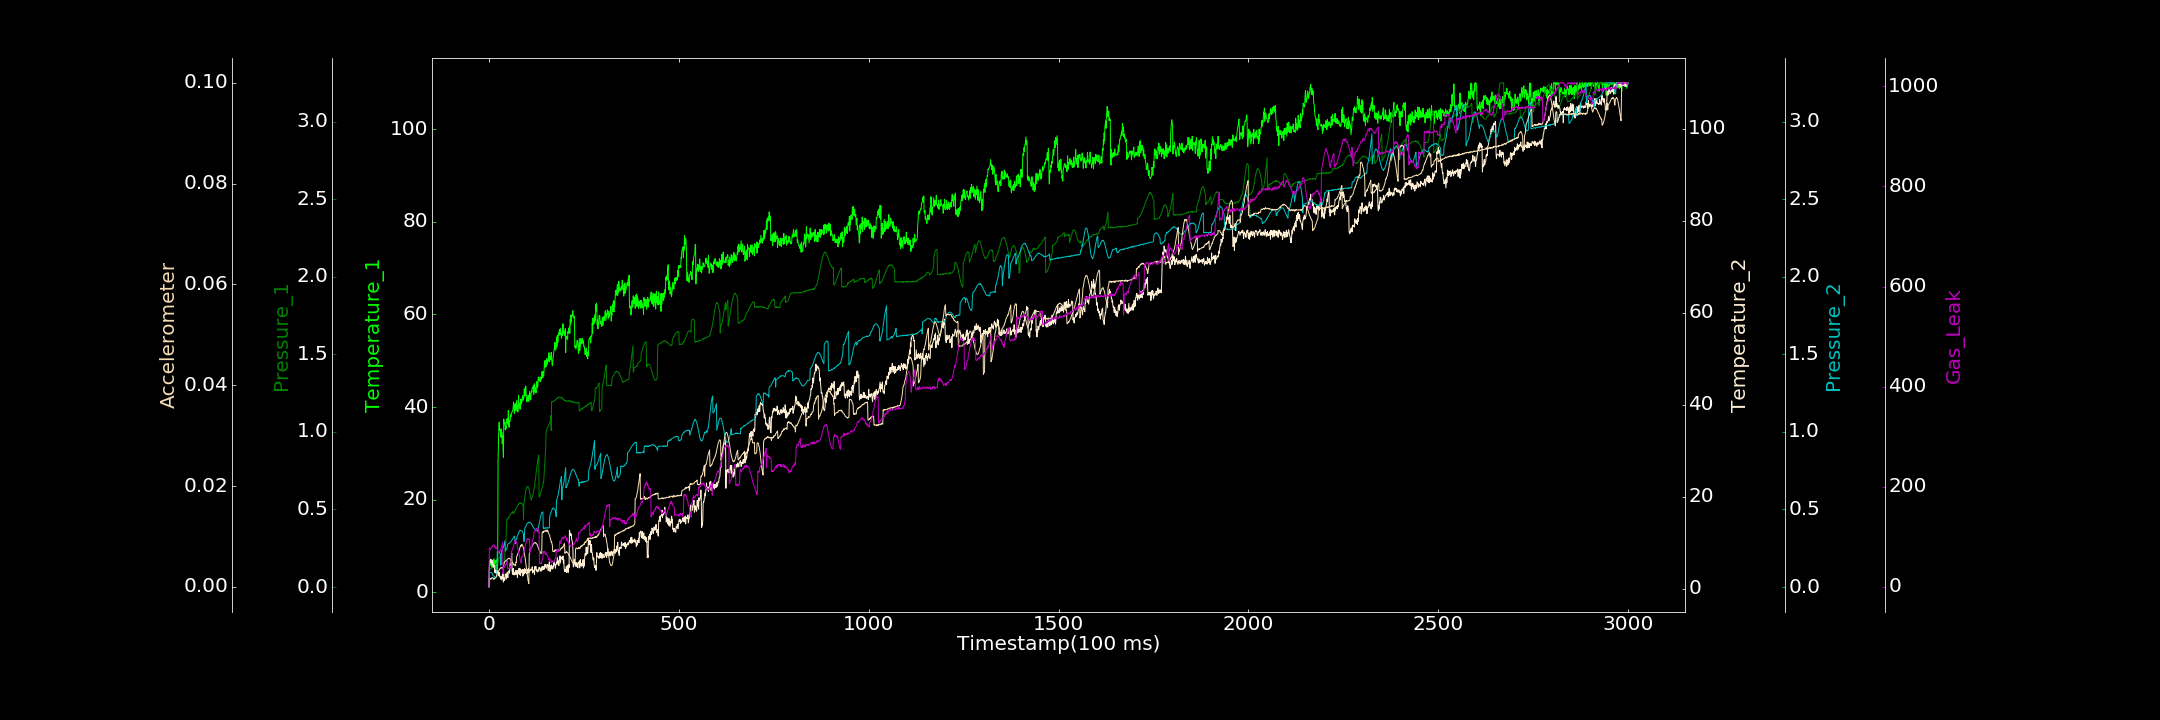

The table this chart was drawn from, first rows:
0.000000000, 1.186171483, 0.001494745, 0.436914177, 0.001314067, 0.000000000, 0.000000000
1, 4.784, 0.1168, 4.895, 0.09494, 0.001662, 76.29
2, 6.69, 0.1137, 5.696, 0.09784, 0.001564, 77.65
3, 6.019, 0.1135, 6.198, 0.09441, 0.001682, 75.48
4, 5.87, 0.1179, 5.779, 0.09344, 0.001551, 73.93
5, 6.928, 0.1176, 6.45, 0.093, 0.001506, 77.36
6, 5.754, 0.1153, 5.893, 0.09299, 0.001705, 79.37
7, 5.412, 0.1231, 5.209, 0.09256, 0.001619, 78.81
8, 5.538, 0.1224, 6.242, 0.08765, 0.001781, 79.33
9, 5.718, 0.1227, 5.383, 0.08515, 0.001799, 79.96
10, 6.574, 0.1273, 5.809, 0.07944, 0.001836, 82.53
11, 5.398, 0.129, 4.675, 0.0743, 0.001729, 82.04
12, 6.741, 0.1292, 4.831, 0.07252, 0.001453, 81.91
13, 7.218, 0.1339, 5.271, 0.06892, 0.001553, 84.04
14, 6.151, 0.1378, 5.106, 0.06469, 0.001631, 80.72
15, 6.487, 0.1387, 3.721, 0.06546, 0.00157, 82.58
16, 6.854, 0.1424, 3.521, 0.06058, 0.001693, 80.27
17, 5.944, 0.1441, 4.128, 0.06203, 0.001775, 76.4
18, 4.955, 0.1457, 3.605, 0.06211, 0.001837, 79.74
19, 6.868, 0.1494, 3.361, 0.06186, 0.001979, 78.63
20, 5.85, 0.1528, 3.562, 0.06504, 0.002167, 76.3
21, 7.077, 0.1551, 3.979, 0.07003, 0.00248, 75.75
22, 4.02, 0.1571, 3.459, 0.2308, 0.002545, 73.92
23, 6.304, 0.1605, 3.574, 0.2329, 0.002941, 71.46
24, 28.39, 0.1573, 3.764, 0.2281, 0.002896, 70.77
25, 32.45, 0.1871, 3.359, 0.2287, 0.003171, 69.75
26, 35.55, 0.1865, 2.784, 0.2238, 0.003205, 68.93
27, 36.73, 0.1909, 3.593, 0.2229, 0.003323, 71.81
28, 34.98, 0.1875, 2.96, 0.2199, 0.003473, 70.55
29, 35.26, 0.1919, 2.524, 0.2151, 0.00358, 70.86
30, 34.98, 0.1903, 2.453, 0.2135, 0.003751, 73.59
31, 33.51, 0.1933, 2.115, 0.1404, 0.003636, 74.1
32, 35.27, 0.1438, 2.765, 0.1521, 0.003735, 77.87
33, 33.5, 0.148, 2.369, 0.2357, 0.003843, 79.03
34, 34.57, 0.151, 1.894, 0.2355, 0.003843, 83.33
35, 32.11, 0.1524, 2.755, 0.2391, 0.003797, 83.83
36, 33.77, 0.1526, 2.348, 0.2438, 0.003637, 88.28
37, 31.75, 0.1533, 3.524, 0.2505, 0.003472, 26.1
38, 29.14, 0.1555, 1.463, 0.2542, 0.004029, 32.46
39, 37.43, 0.1567, 2.444, 0.2645, 0.004211, 38.34
40, 36.34, 0.1546, 1.781, 0.2745, 0.004713, 40.44
41, 36.42, 0.186, 2.276, 0.2841, 0.004916, 39.6
42, 36.69, 0.2207, 2.059, 0.297, 0.004994, 41.05
43, 35.06, 0.2529, 3.241, 0.2315, 0.005009, 43.96
44, 35.98, 0.2851, 2.89, 0.2338, 0.00517, 44.15
45, 35.3, 0.3142, 3.082, 0.2378, 0.005284, 45.46
46, 37.01, 0.3792, 2.134, 0.2433, 0.005259, 45.07
47, 37.14, 0.4368, 2.927, 0.2482, 0.005239, 49.32
48, 37.5, 0.438, 3.534, 0.2574, 0.0054, 51.44
49, 36.38, 0.4399, 2.746, 0.2741, 0.005522, 36.14
50, 36.27, 0.4388, 2.443, 0.2771, 0.005552, 37.92
51, 39.26, 0.4445, 3.781, 0.2781, 0.005608, 36.69
52, 37.05, 0.4486, 3.862, 0.2792, 0.00565, 36.37
53, 35.63, 0.4476, 3.897, 0.2809, 0.005573, 36.28
54, 37.07, 0.4541, 3.4, 0.2841, 0.00568, 38.54
55, 36.86, 0.4623, 4.612, 0.2854, 0.005587, 41.04
56, 37.32, 0.4666, 5.54, 0.2888, 0.005509, 39.68
57, 38.37, 0.4701, 4.649, 0.2894, 0.005389, 40.06
58, 37.89, 0.4711, 5.518, 0.2933, 0.005139, 38.89
59, 38.64, 0.477, 6.31, 0.2978, 0.005141, 69.6
60, 38.8, 0.478, 7.777, 0.3006, 0.004998, 71.37
... 2,939 more rows
